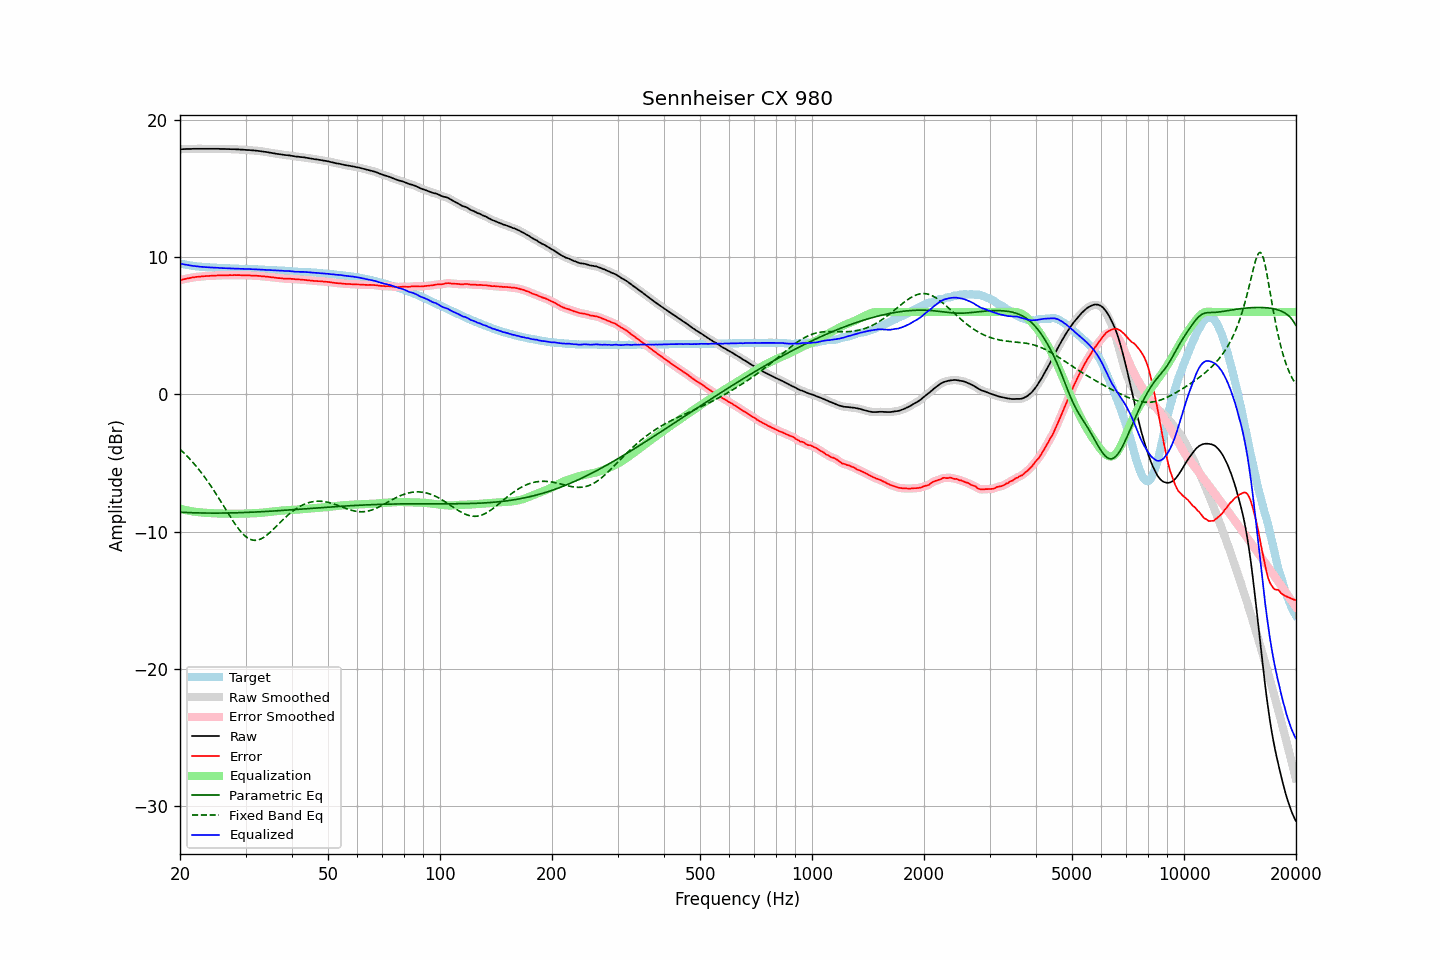

The table this chart was drawn from, first rows:
frequency, raw, error, smoothed, error_smoothed, equalization, parametric_eq, fixed_band_eq, equalized_raw, equalized_smoothed, target
20.00, 17.86, 8.32, 17.85, 8.32, -8.32, -8.57, -4.00, 9.53, 9.53, 9.53
20.20, 17.86, 8.35, 17.86, 8.35, -8.35, -8.58, -4.10, 9.50, 9.51, 9.50
20.40, 17.87, 8.38, 17.86, 8.38, -8.38, -8.59, -4.21, 9.49, 9.48, 9.48
20.61, 17.87, 8.40, 17.87, 8.41, -8.41, -8.59, -4.33, 9.46, 9.46, 9.46
20.81, 17.88, 8.43, 17.87, 8.43, -8.43, -8.60, -4.44, 9.44, 9.44, 9.44
21.02, 17.88, 8.45, 17.87, 8.45, -8.46, -8.60, -4.56, 9.42, 9.42, 9.42
21.23, 17.88, 8.47, 17.88, 8.48, -8.48, -8.61, -4.69, 9.40, 9.40, 9.40
21.44, 17.88, 8.50, 17.88, 8.50, -8.50, -8.61, -4.82, 9.38, 9.38, 9.38
21.66, 17.89, 8.52, 17.88, 8.52, -8.52, -8.61, -4.95, 9.37, 9.36, 9.36
21.87, 17.89, 8.54, 17.89, 8.54, -8.54, -8.62, -5.08, 9.35, 9.35, 9.35
22.09, 17.89, 8.56, 17.89, 8.55, -8.55, -8.62, -5.22, 9.33, 9.34, 9.33
22.31, 17.89, 8.57, 17.89, 8.57, -8.57, -8.62, -5.36, 9.32, 9.32, 9.32
22.54, 17.89, 8.58, 17.89, 8.58, -8.58, -8.63, -5.51, 9.31, 9.31, 9.31
22.76, 17.89, 8.59, 17.89, 8.59, -8.59, -8.63, -5.66, 9.30, 9.30, 9.30
22.99, 17.89, 8.60, 17.89, 8.60, -8.60, -8.63, -5.81, 9.29, 9.29, 9.29
23.22, 17.89, 8.61, 17.89, 8.61, -8.61, -8.63, -5.97, 9.28, 9.28, 9.28
23.45, 17.89, 8.62, 17.89, 8.62, -8.62, -8.64, -6.13, 9.27, 9.27, 9.27
23.69, 17.89, 8.63, 17.89, 8.63, -8.63, -8.64, -6.29, 9.26, 9.26, 9.26
23.92, 17.89, 8.63, 17.89, 8.63, -8.63, -8.64, -6.46, 9.25, 9.25, 9.26
24.16, 17.89, 8.64, 17.89, 8.64, -8.64, -8.64, -6.63, 9.25, 9.25, 9.25
24.40, 17.89, 8.64, 17.89, 8.64, -8.65, -8.64, -6.80, 9.24, 9.24, 9.24
24.65, 17.89, 8.65, 17.89, 8.65, -8.65, -8.64, -6.98, 9.23, 9.23, 9.23
24.89, 17.89, 8.65, 17.89, 8.66, -8.66, -8.64, -7.16, 9.23, 9.23, 9.23
25.14, 17.89, 8.66, 17.89, 8.66, -8.66, -8.64, -7.35, 9.22, 9.22, 9.22
25.39, 17.89, 8.67, 17.88, 8.67, -8.67, -8.64, -7.53, 9.22, 9.22, 9.21
25.65, 17.88, 8.67, 17.88, 8.67, -8.67, -8.64, -7.72, 9.21, 9.21, 9.21
25.91, 17.88, 8.68, 17.88, 8.67, -8.67, -8.64, -7.91, 9.20, 9.20, 9.20
26.16, 17.88, 8.68, 17.87, 8.68, -8.68, -8.64, -8.10, 9.20, 9.20, 9.20
26.43, 17.88, 8.68, 17.87, 8.68, -8.68, -8.63, -8.29, 9.20, 9.19, 9.20
26.69, 17.87, 8.68, 17.87, 8.68, -8.68, -8.63, -8.48, 9.18, 9.19, 9.19
26.96, 17.87, 8.68, 17.87, 8.68, -8.68, -8.63, -8.67, 9.18, 9.18, 9.19
27.23, 17.87, 8.69, 17.86, 8.68, -8.68, -8.63, -8.85, 9.18, 9.18, 9.17
27.50, 17.86, 8.68, 17.86, 8.69, -8.69, -8.63, -9.04, 9.17, 9.17, 9.17
27.77, 17.86, 8.68, 17.86, 8.69, -8.69, -8.62, -9.22, 9.17, 9.17, 9.17
28.05, 17.86, 8.69, 17.85, 8.69, -8.69, -8.62, -9.39, 9.17, 9.16, 9.16
28.33, 17.85, 8.69, 17.85, 8.69, -8.69, -8.62, -9.56, 9.16, 9.16, 9.16
28.62, 17.85, 8.69, 17.84, 8.69, -8.69, -8.61, -9.72, 9.16, 9.16, 9.16
28.90, 17.84, 8.69, 17.84, 8.69, -8.68, -8.61, -9.87, 9.15, 9.15, 9.15
29.19, 17.83, 8.68, 17.83, 8.68, -8.68, -8.61, -10.01, 9.14, 9.15, 9.15
29.48, 17.83, 8.68, 17.82, 8.68, -8.68, -8.60, -10.14, 9.15, 9.14, 9.14
29.78, 17.82, 8.67, 17.81, 8.67, -8.68, -8.60, -10.25, 9.14, 9.14, 9.14
30.08, 17.81, 8.66, 17.81, 8.67, -8.67, -8.59, -10.35, 9.13, 9.14, 9.14
30.38, 17.80, 8.67, 17.80, 8.67, -8.67, -8.59, -10.44, 9.13, 9.13, 9.13
30.68, 17.80, 8.67, 17.79, 8.66, -8.66, -8.58, -10.51, 9.13, 9.13, 9.13
30.99, 17.79, 8.66, 17.79, 8.66, -8.66, -8.58, -10.56, 9.13, 9.13, 9.13
31.30, 17.78, 8.65, 17.78, 8.66, -8.66, -8.57, -10.60, 9.12, 9.12, 9.12
31.61, 17.77, 8.65, 17.77, 8.65, -8.65, -8.57, -10.62, 9.12, 9.12, 9.11
31.93, 17.76, 8.65, 17.76, 8.65, -8.64, -8.56, -10.62, 9.11, 9.11, 9.11
32.24, 17.75, 8.64, 17.74, 8.64, -8.64, -8.55, -10.61, 9.11, 9.11, 9.11
32.57, 17.73, 8.63, 17.73, 8.63, -8.63, -8.55, -10.58, 9.10, 9.10, 9.10
32.89, 17.72, 8.62, 17.71, 8.62, -8.62, -8.54, -10.54, 9.10, 9.09, 9.09
33.22, 17.70, 8.60, 17.70, 8.61, -8.61, -8.54, -10.48, 9.09, 9.09, 9.09
33.55, 17.68, 8.60, 17.68, 8.60, -8.60, -8.53, -10.41, 9.08, 9.08, 9.08
33.89, 17.67, 8.59, 17.66, 8.59, -8.59, -8.52, -10.33, 9.08, 9.08, 9.08
34.23, 17.65, 8.57, 17.65, 8.58, -8.57, -8.52, -10.24, 9.07, 9.07, 9.07
34.57, 17.63, 8.57, 17.63, 8.56, -8.56, -8.51, -10.15, 9.06, 9.07, 9.06
34.92, 17.61, 8.55, 17.61, 8.55, -8.55, -8.50, -10.04, 9.06, 9.06, 9.06
35.27, 17.59, 8.53, 17.59, 8.54, -8.53, -8.49, -9.93, 9.05, 9.05, 9.05
35.62, 17.57, 8.52, 17.57, 8.52, -8.52, -8.49, -9.82, 9.05, 9.05, 9.04
35.97, 17.55, 8.51, 17.55, 8.51, -8.51, -8.48, -9.71, 9.04, 9.04, 9.04
... 635 more rows
